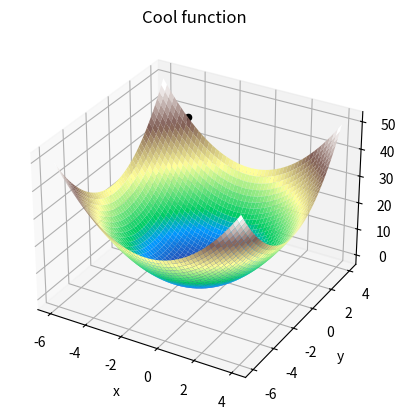

This figure's Python source:
"""
grad_desc.py

[redacted]

A rough attempt at implementing gradient descent in Python

The script currently has a hardcoded function and domain. It selects a random point from the domain,
and evaluates the function at that point. It then selects a neighboring point, and evaluates the
function there. This process continues for a set number of iterations, with the goal of finding
a local minimum from the starting point.

At the end, it produces a plot of the function as well as the starting and final points.
"""

# TODO: make function, domain, alpha into user arguments
# TODO: handle evaluation of a point outside the domain
# TODO: generalize to higher dimensions
# TODO: break loop when progress is not being made
# TODO: could also try decreasing alpha
# TODO: make plot more detailed, plot path as series of vectors


import numpy as np
import matplotlib.pyplot as plt


def get_starting_point(x_domain, y_domain):
    return np.array([np.random.choice(x_domain),
                     np.random.choice(y_domain)])


def get_new_point(x0, y0, alph):
    new_points = np.array([(x0 + alph, y0),
                          (x0 - alph, y0),
                          (x0, y0 + alph),
                          (x0, y0 - alph),
                          (x0 + alph, y0 + alph),
                          (x0 - alph, y0 - alph),
                          (x0 + alph, y0 - alph),
                          (x0 - alph, y0 + alph)])
    choice = np.random.randint(0, len(new_points))
    return new_points[choice]


def func(a, b):
    return (a+1) ** 2 + (b+1) ** 2


# Plot the 3d function
fig = plt.figure()
ax = fig.add_subplot(111, projection='3d')
x = np.linspace(-6, 4)
y = np.linspace(-6, 4)
X, Y = np.meshgrid(x, y)

func3d = np.vectorize(func)
Z = func3d(X, Y)
ax.plot_surface(X, Y, Z, rstride=1, cstride=1, cmap='terrain')
ax.set(xlabel="x", ylabel="y", zlabel="f(x, y)", title="Cool function")


# Gradient descent
alpha = 0.005
sp = get_starting_point(x, y)
original_point = sp.copy()
starting_elevation = func(sp[0], sp[1])
original_elevation = starting_elevation.copy()
new_elevation = starting_elevation.copy()
new_point = get_new_point(sp[0], sp[1], alpha)
print(new_point)

for i in range(10000):
    new_point = get_new_point(sp[0], sp[1], alpha)
    new_elevation = func(new_point[0], new_point[1])
    if new_elevation < starting_elevation:
        sp = new_point
        starting_elevation = new_elevation
print(f"The function is found to be minimized at point {sp}")
print(f"The value at the computed minimum at that point is {starting_elevation}")

ax.scatter(original_point[0], original_point[1], original_elevation, color='black')
ax.scatter(sp[0], sp[1], starting_elevation, color='black')
#
plt.show()
